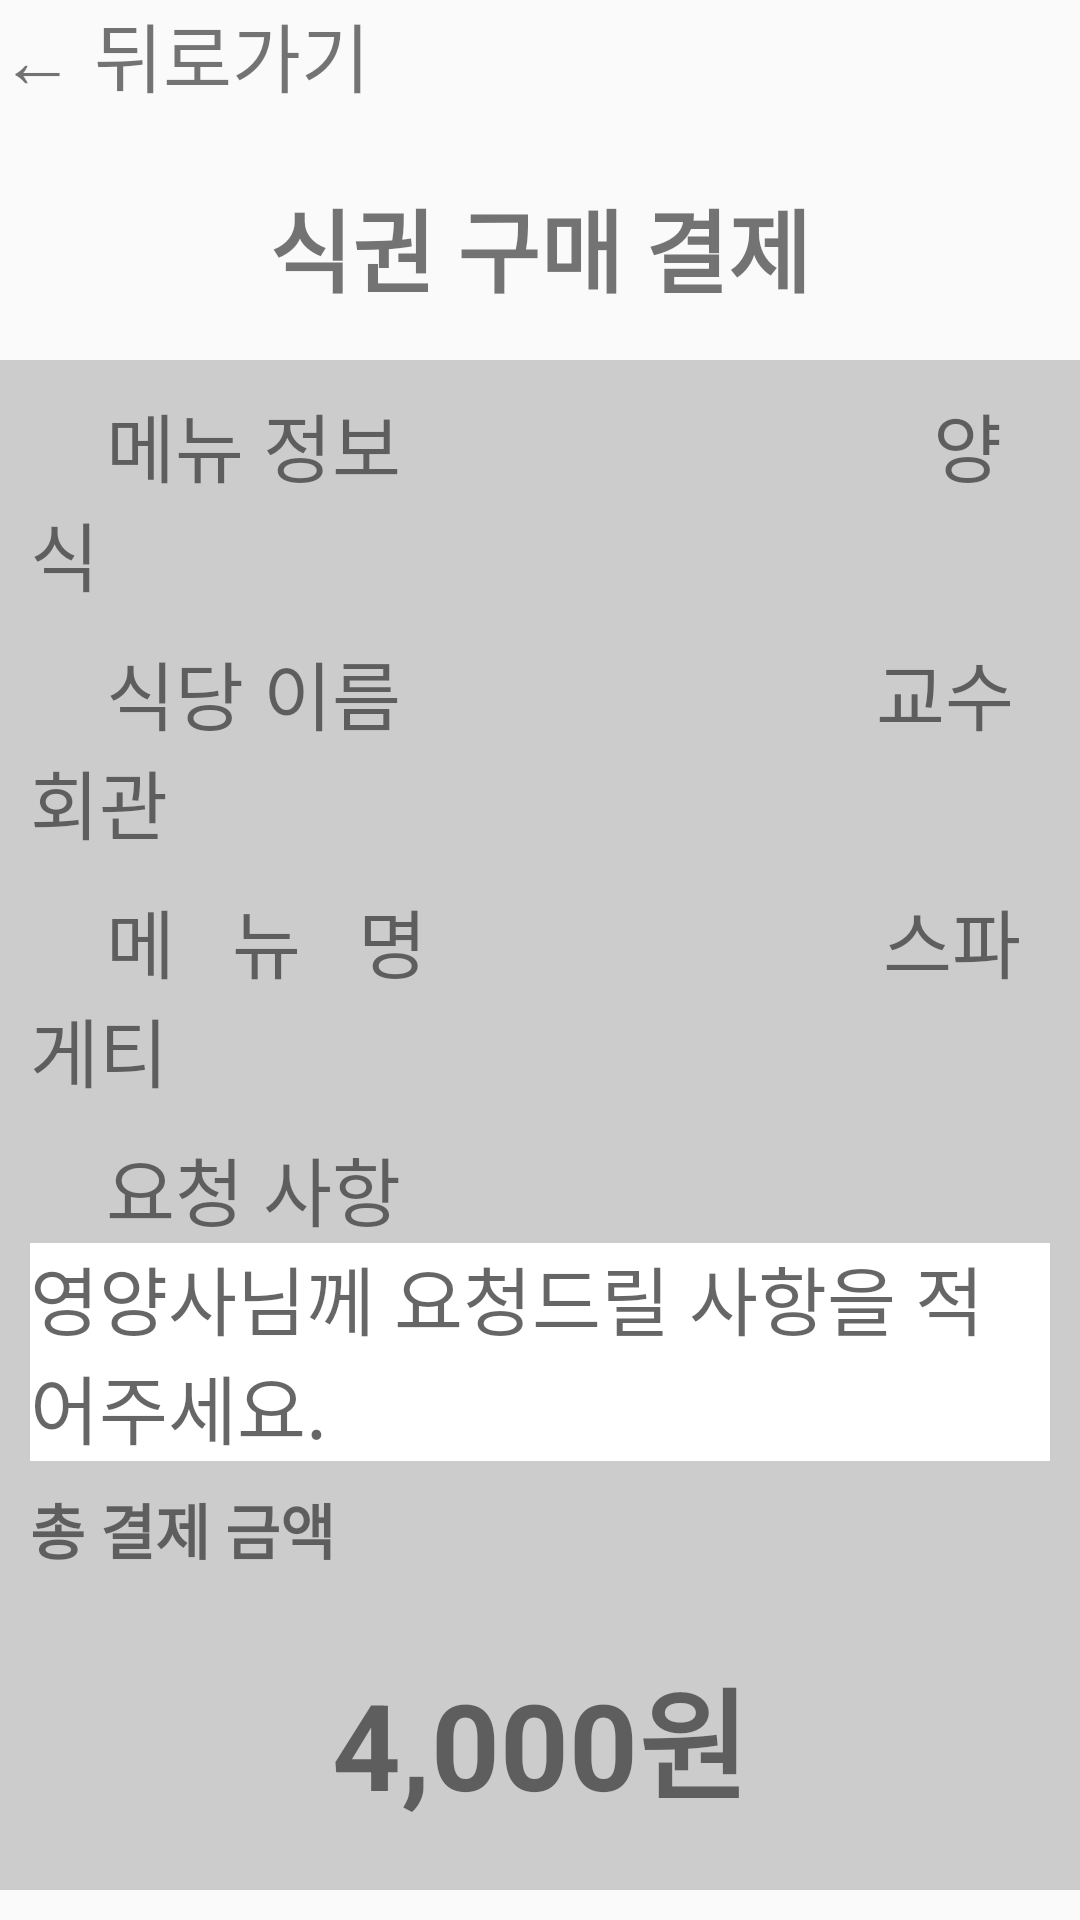

Write the Android layout XML for this screen, with the resource values it uses.
<!-- AndroidManifest.xml: application theme Theme.NoticeBoard_2 -->
<!-- res/layout/activity_order.xml -->
<?xml version="1.0" encoding="utf-8"?>
<LinearLayout xmlns:android="http://schemas.android.com/apk/res/android"
    android:orientation="vertical"
    android:layout_width="match_parent"
    android:layout_height="match_parent">

    <TextView
        android:id="@+id/back1"
        android:layout_width="150dp"
        android:layout_height="wrap_content"
        android:layout_gravity="left"
        android:layout_marginBottom="8dp"
        android:text="← 뒤로가기"
        android:textSize="25dp" />

    <TextView
        android:layout_width="match_parent"
        android:layout_height="wrap_content"
        android:gravity="center"
        android:padding="16dp"
        android:text="식권 구매 결제"
        android:textSize="30sp"
        android:textStyle="bold" />


    <LinearLayout
        android:layout_width="match_parent"
        android:layout_height="510dp"
        android:background="#CCCCCC"
        android:gravity="center"
        android:orientation="vertical"
        android:padding="10dp">

        <TextView
            android:id="@+id/tv1"
            android:layout_width="match_parent"
            android:layout_height="wrap_content"
            android:layout_marginBottom="10dp"
            android:text="    메뉴 정보                            양  식"
            android:textSize="25sp" />


        <TextView
            android:id="@+id/tv2"
            android:layout_width="match_parent"
            android:layout_height="wrap_content"
            android:layout_marginBottom="10dp"
            android:text="    식당 이름                         교수회관"
            android:textSize="25sp" />

        <TextView
            android:id="@+id/tv3"
            android:layout_width="match_parent"
            android:layout_height="wrap_content"
            android:layout_marginBottom="10dp"
            android:text="    메   뉴   명                        스파게티"
            android:textSize="25sp" />

        <TextView
            android:id="@+id/tv4"
            android:layout_width="match_parent"
            android:layout_height="wrap_content"
            android:text="    요청 사항"
            android:textSize="25sp" />

        <EditText
            android:id="@+id/edt1"
            android:layout_width="match_parent"
            android:layout_height="wrap_content"
            android:layout_marginBottom="8dp"
            android:background="#FFFFFF"
            android:hint="영양사님께 요청드릴 사항을 적어주세요."
            android:textSize="25sp" />


        <TextView
            android:id="@+id/tv6"
            android:layout_width="match_parent"
            android:layout_height="wrap_content"
            android:layout_marginBottom="10dp"
            android:text="총 결제 금액"
            android:textSize="20sp"
            android:textStyle="bold" />

        <TextView
            android:layout_width="match_parent"
            android:layout_height="wrap_content"
            android:gravity="center"
            android:padding="16dp"
            android:text="4,000원"
            android:textSize="40sp"
            android:textStyle="bold" />


        <Button
            android:id="@+id/btnPaymentTest"
            android:layout_width="match_parent"
            android:layout_height="wrap_content"
            android:layout_centerInParent="true"
            android:onClick="PaymentTest"
            android:background="@color/colorPrimary"
            android:text="결제하기"
            android:textSize="25sp" />



    </LinearLayout>


</LinearLayout>
<!-- resources referenced by this layout -->
<resources>
  <color name="colorPrimary">#3399CC</color>
  <style name="Theme.NoticeBoard_2" parent="Base.Theme.NoticeBoard_2" />
  <style name="Base.Theme.NoticeBoard_2" parent="Theme.AppCompat.Light">
          
          
  
  
      </style>
</resources>
